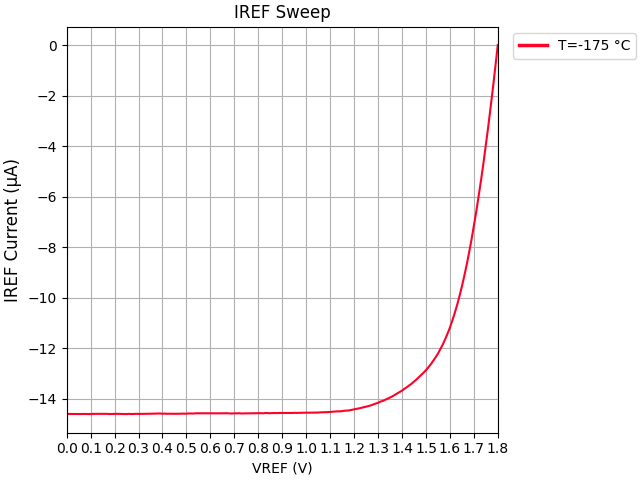

The file beside this chart, header and first rows:
VREF, IREF, VDD, IDD
+1.800000E+00, +2.000522E-08, +1.800000E+00, +3.442639E-05
+1.790000E+00, -8.375544E-07, +1.800000E+00, +3.528407E-05
+1.780000E+00, -1.663074E-06, +1.800000E+00, +3.610909E-05
+1.770000E+00, -2.456913E-06, +1.800000E+00, +3.690215E-05
+1.760000E+00, -3.225866E-06, +1.800000E+00, +3.767386E-05
+1.750000E+00, -3.962684E-06, +1.800000E+00, +3.841011E-05
+1.740000E+00, -4.666710E-06, +1.800000E+00, +3.911696E-05
+1.730000E+00, -5.341987E-06, +1.800000E+00, +3.981119E-05
+1.720000E+00, -5.982477E-06, +1.800000E+00, +4.043572E-05
+1.710000E+00, -6.593027E-06, +1.800000E+00, +4.105440E-05
+1.700000E+00, -7.163017E-06, +1.800000E+00, +4.162508E-05
+1.690000E+00, -7.706446E-06, +1.800000E+00, +4.216993E-05
+1.680000E+00, -8.215702E-06, +1.800000E+00, +4.267761E-05
+1.670000E+00, -8.694554E-06, +1.800000E+00, +4.315776E-05
+1.660000E+00, -9.137677E-06, +1.800000E+00, +4.359940E-05
+1.650000E+00, -9.551303E-06, +1.800000E+00, +4.401583E-05
+1.640000E+00, -9.932754E-06, +1.800000E+00, +4.439069E-05
+1.630000E+00, -1.028772E-05, +1.800000E+00, +4.474988E-05
+1.620000E+00, -1.060809E-05, +1.800000E+00, +4.507018E-05
+1.610000E+00, -1.090642E-05, +1.800000E+00, +4.535923E-05
+1.600000E+00, -1.118016E-05, +1.800000E+00, +4.564437E-05
+1.590000E+00, -1.142164E-05, +1.800000E+00, +4.588346E-05
+1.580000E+00, -1.164667E-05, +1.800000E+00, +4.611174E-05
+1.570000E+00, -1.185519E-05, +1.800000E+00, +4.631637E-05
+1.560000E+00, -1.203555E-05, +1.800000E+00, +4.649517E-05
+1.550000E+00, -1.221262E-05, +1.800000E+00, +4.668304E-05
+1.540000E+00, -1.236164E-05, +1.800000E+00, +4.682708E-05
+1.530000E+00, -1.250150E-05, +1.800000E+00, +4.696768E-05
+1.520000E+00, -1.263615E-05, +1.800000E+00, +4.709758E-05
+1.510000E+00, -1.275533E-05, +1.800000E+00, +4.721044E-05
+1.500000E+00, -1.286678E-05, +1.800000E+00, +4.732322E-05
+1.490000E+00, -1.296570E-05, +1.800000E+00, +4.741952E-05
+1.480000E+00, -1.305826E-05, +1.800000E+00, +4.751317E-05
+1.470000E+00, -1.315492E-05, +1.800000E+00, +4.761033E-05
+1.460000E+00, -1.323839E-05, +1.800000E+00, +4.769197E-05
+1.450000E+00, -1.331975E-05, +1.800000E+00, +4.776240E-05
+1.440000E+00, -1.340238E-05, +1.800000E+00, +4.785330E-05
+1.430000E+00, -1.347229E-05, +1.800000E+00, +4.792106E-05
+1.420000E+00, -1.354068E-05, +1.800000E+00, +4.798972E-05
+1.410000E+00, -1.360555E-05, +1.800000E+00, +4.805003E-05
+1.400000E+00, -1.367642E-05, +1.800000E+00, +4.812274E-05
+1.390000E+00, -1.373378E-05, +1.800000E+00, +4.817852E-05
+1.380000E+00, -1.379499E-05, +1.800000E+00, +4.824573E-05
+1.370000E+00, -1.384689E-05, +1.800000E+00, +4.829668E-05
+1.360000E+00, -1.390176E-05, +1.800000E+00, +4.834870E-05
+1.350000E+00, -1.395030E-05, +1.800000E+00, +4.839913E-05
+1.340000E+00, -1.399317E-05, +1.800000E+00, +4.844027E-05
+1.330000E+00, -1.404121E-05, +1.800000E+00, +4.848487E-05
+1.320000E+00, -1.408492E-05, +1.800000E+00, +4.853026E-05
+1.310000E+00, -1.411248E-05, +1.800000E+00, +4.855900E-05
+1.300000E+00, -1.415689E-05, +1.800000E+00, +4.860766E-05
+1.290000E+00, -1.419166E-05, +1.800000E+00, +4.863379E-05
+1.280000E+00, -1.422997E-05, +1.800000E+00, +4.867035E-05
+1.270000E+00, -1.425936E-05, +1.800000E+00, +4.870749E-05
+1.260000E+00, -1.428833E-05, +1.800000E+00, +4.873617E-05
+1.250000E+00, -1.431256E-05, +1.800000E+00, +4.875719E-05
+1.240000E+00, -1.433424E-05, +1.800000E+00, +4.878635E-05
+1.230000E+00, -1.435857E-05, +1.800000E+00, +4.881088E-05
+1.220000E+00, -1.438140E-05, +1.800000E+00, +4.883084E-05
+1.210000E+00, -1.439699E-05, +1.800000E+00, +4.884062E-05
... 121 more rows
